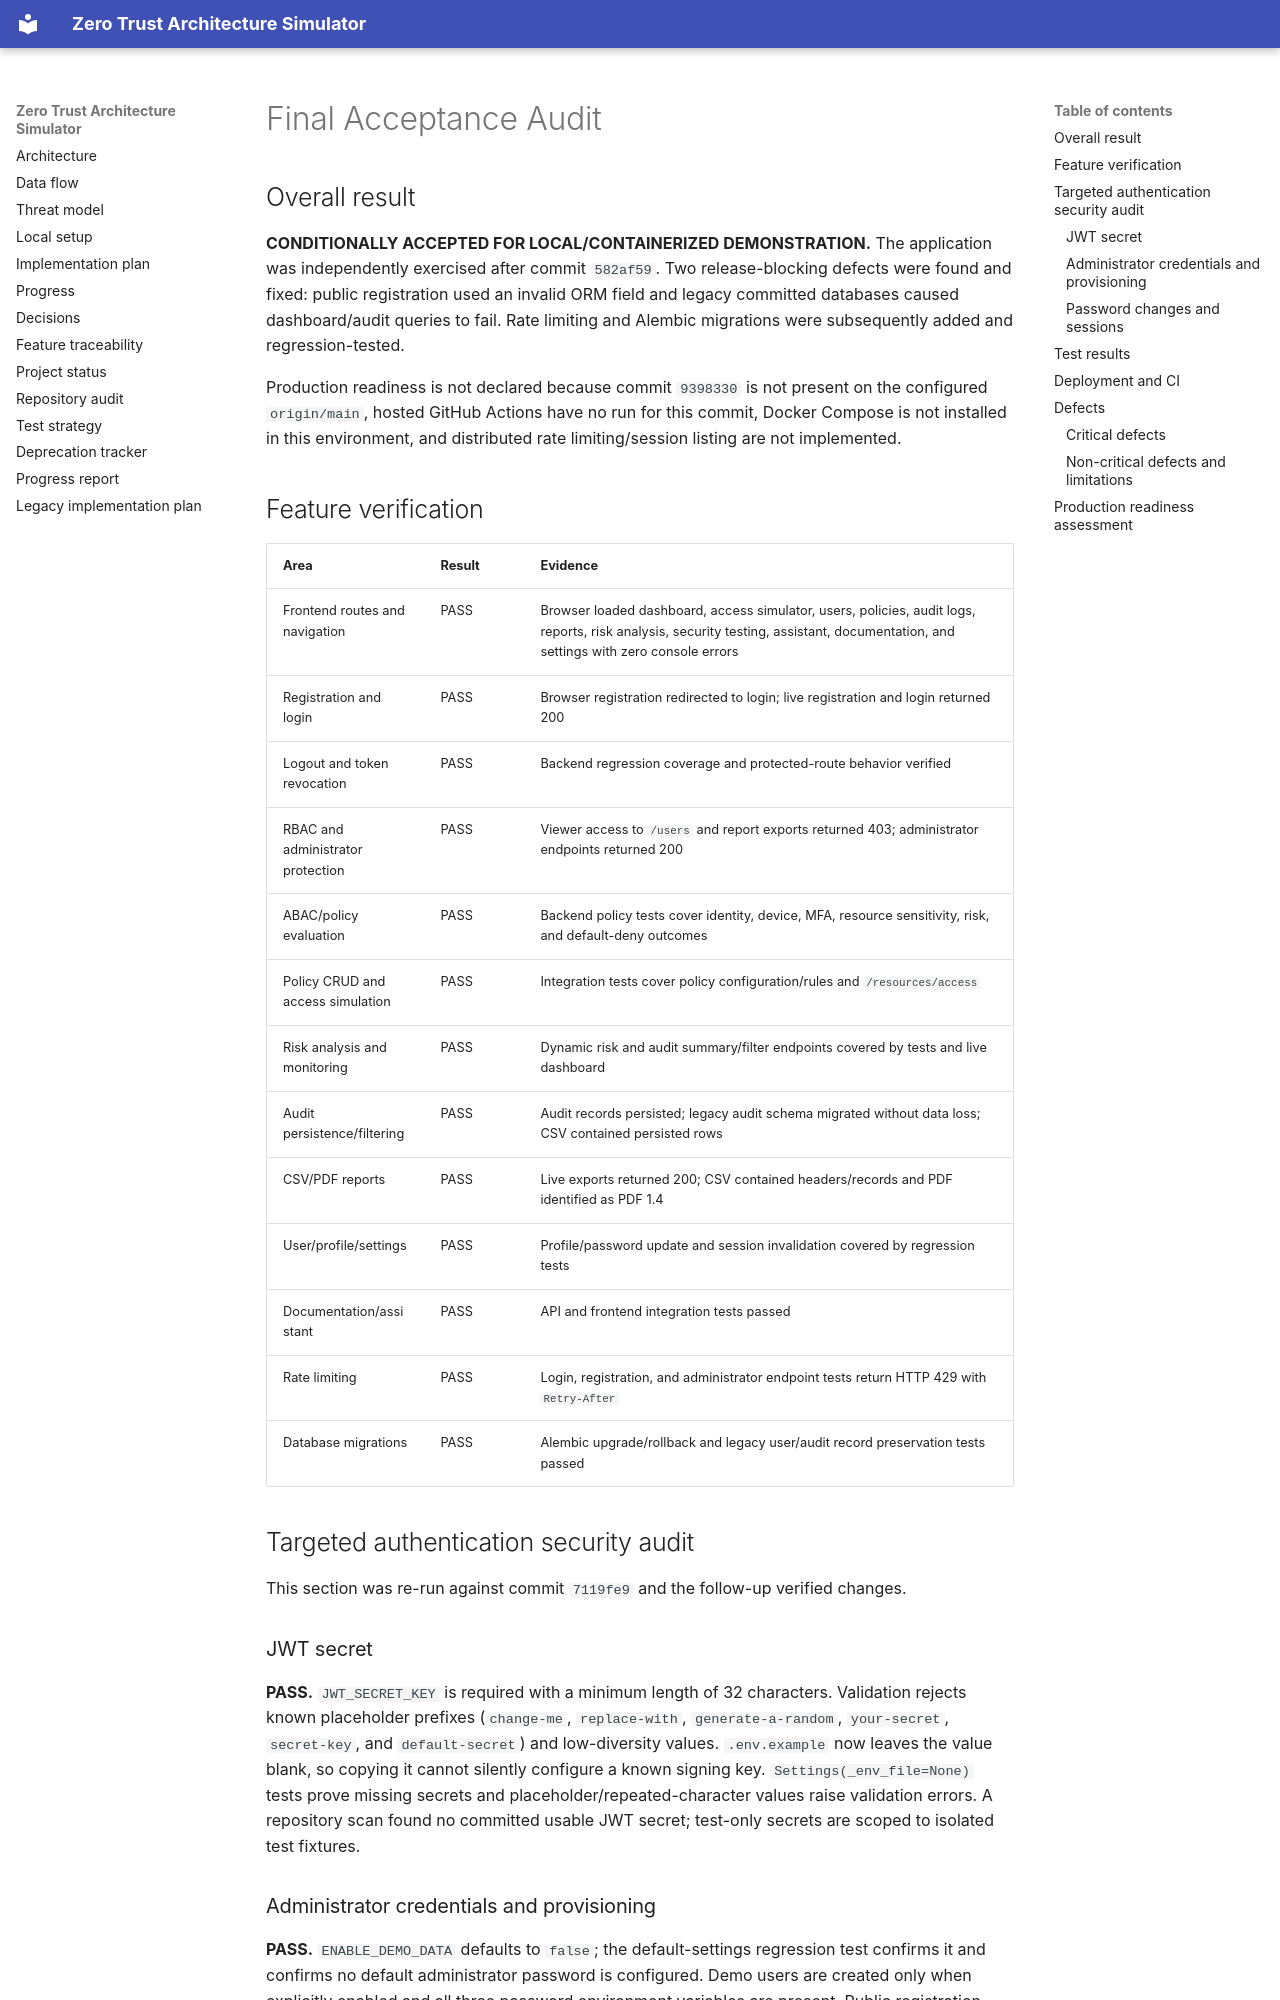

repository: abhi208361-alt/Zero-Trust-Architecture-Simulator · page: FINAL_ACCEPTANCE_AUDIT/index.html · generator: mkdocs

# Final Acceptance Audit

## Overall result

**CONDITIONALLY ACCEPTED FOR LOCAL/CONTAINERIZED DEMONSTRATION.** The application was independently exercised after commit `582af59`. Two release-blocking defects were found and fixed: public registration used an invalid ORM field and legacy committed databases caused dashboard/audit queries to fail. Rate limiting and Alembic migrations were subsequently added and regression-tested.

Production readiness is not declared because commit `9398330` is not present on
the configured `origin/main`, hosted GitHub Actions have no run for this commit,
Docker Compose is not installed in this environment, and distributed rate
limiting/session listing are not implemented.

## Feature verification

| Area | Result | Evidence |
|---|---|---|
| Frontend routes and navigation | PASS | Browser loaded dashboard, access simulator, users, policies, audit logs, reports, risk analysis, security testing, assistant, documentation, and settings with zero console errors |
| Registration and login | PASS | Browser registration redirected to login; live registration and login returned 200 |
| Logout and token revocation | PASS | Backend regression coverage and protected-route behavior verified |
| RBAC and administrator protection | PASS | Viewer access to `/users` and report exports returned 403; administrator endpoints returned 200 |
| ABAC/policy evaluation | PASS | Backend policy tests cover identity, device, MFA, resource sensitivity, risk, and default-deny outcomes |
| Policy CRUD and access simulation | PASS | Integration tests cover policy configuration/rules and `/resources/access` |
| Risk analysis and monitoring | PASS | Dynamic risk and audit summary/filter endpoints covered by tests and live dashboard |
| Audit persistence/filtering | PASS | Audit records persisted; legacy audit schema migrated without data loss; CSV contained persisted rows |
| CSV/PDF reports | PASS | Live exports returned 200; CSV contained headers/records and PDF identified as PDF 1.4 |
| User/profile/settings | PASS | Profile/password update and session invalidation covered by regression tests |
| Documentation/assistant | PASS | API and frontend integration tests passed |
| Rate limiting | PASS | Login, registration, and administrator endpoint tests return HTTP 429 with `Retry-After` |
| Database migrations | PASS | Alembic upgrade/rollback and legacy user/audit record preservation tests passed |

## Targeted authentication security audit

This section was re-run against commit `7119fe9` and the follow-up verified
changes.

### JWT secret

**PASS.** `JWT_SECRET_KEY` is required with a minimum length of 32 characters.
Validation rejects known placeholder prefixes (`change-me`, `replace-with`,
`generate-a-random`, `your-secret`, `secret-key`, and `default-secret`) and
low-diversity values. `.env.example` now leaves the value blank, so copying it
cannot silently configure a known signing key. `Settings(_env_file=None)` tests
prove missing secrets and placeholder/repeated-character values raise
validation errors. A repository scan found no committed usable JWT secret;
test-only secrets are scoped to isolated test fixtures.
